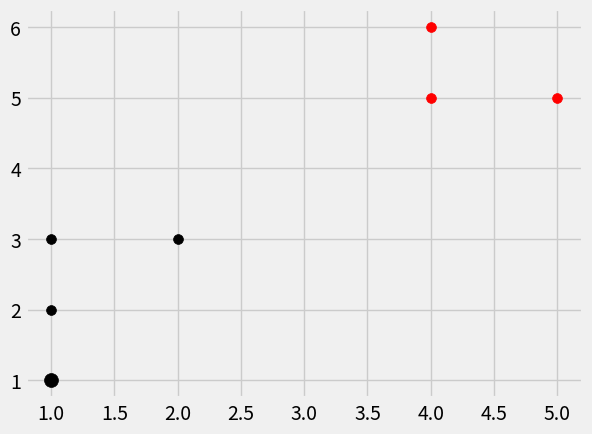

Recreate this plot in Python.
# -*- coding: utf-8 -*-
"""
Created on Fri Aug 10 15:13:26 2018

[redacted]
"""

from math import sqrt
import numpy as np
import matplotlib.pyplot as plt
from matplotlib import style
import warnings
from collections import Counter

style.use('fivethirtyeight')

def distance(xs,ys):
    d = 0
    for i,j in zip(xs,ys):
        d+=(i-j)**2
    return sqrt(d)

def k_nearest(data,predict,k=3):
    if len(data) >= k:
        warnings.warn('k is less than total no. of groups')
    d = []
    for i in data:
        for ii in data[i]:
            di = distance(ii,predict)
            d.append([di,i])
    r = [i[1] for i in sorted(d)[:k]]
    return Counter(r).most_common(1)[0][0]

d = {'k':[[1,2],[1,3],[2,3]],'r': [[4,5],[4,6],[5,5]]}
p = [1,1]

[[plt.scatter(ii[0],ii[1],s=50,color=i) for ii in d[i]] for i in d]
c = k_nearest(d,p,k=3)
plt.scatter(p[0],p[1],s=100,color=c)


p = [2,3]

x = [1,2]
y = [1,2]
d = distance(x,y)